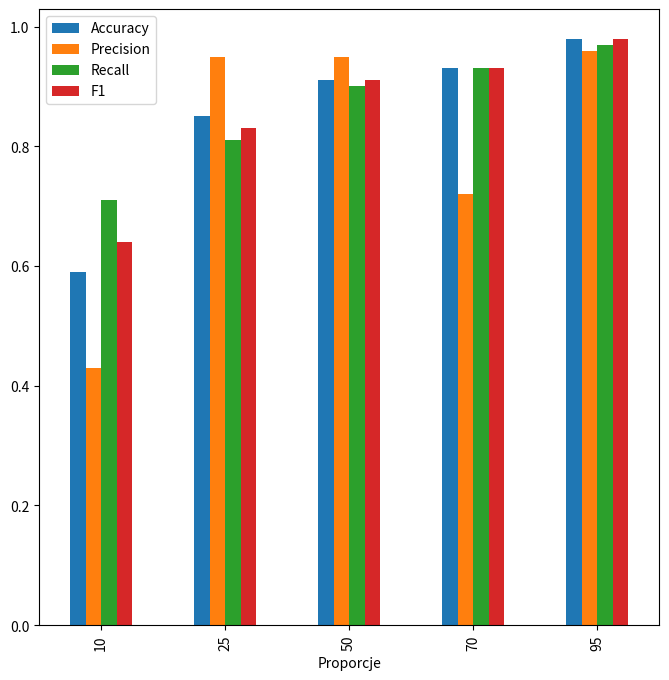

This chart was generated by the following Python code:
import matplotlib.pyplot as plt
import pandas as pd

# # k
# data = [[1, 0.58, 0.49, 0.58, 0.53],
#         [2, 0.61, 0.46, 0.61, 0.52],
#         [3, 0.61, 0.46, 0.61, 0.53],
#         [4, 0.62, 0.52, 0.62, 0.57],
#         [5, 0.62, 0.52, 0.62, 0.56],
#         [6, 0.62, 0.52, 0.62, 0.56],
#         [7, 0.61, 0.51, 0.61, 0.56],
#         [8, 0.61, 0.48, 0.61, 0.54],
#         [9, 0.61, 0.37, 0.61, 0.46],
#         [50, 0.61, 0.37, 0.61, 0.46],
#         ]
#
#
# df = pd.DataFrame(data, columns=["k", "Accuracy", "Precision", "Recall", "F1"])
# df.plot(x="k", y=["Accuracy", "Precision", "Recall", "F1"], kind="bar", figsize=(9, 8))
# plt.show()

# # metryka
# data = [["Euklidesowa", 0.60, 0.41, 0.60, 0.49],
#         ["Czebyszewa", 0.61, 0.47, 0.61, 0.53],
#         ["Uliczna", 0.61, 0.46, 0.61, 0.53],
#         ]
#
# df = pd.DataFrame(data, columns=["Metryka", "Accuracy", "Precision", "Recall", "F1"])
# df.plot(x="Metryka", y=["Accuracy", "Precision", "Recall", "F1"], kind="bar", figsize=(9, 8))
# plt.show()


# # cechy
# data = [[1, 0.60, 0.43, 0.60, 0.50],
#         [2, 0.94, 0.95, 0.94, 0.95],
#         [3, 0.95, 0.95, 0.95, 0.95],
#         [4, 0.72, 0.72, 0.72, 0.72],
#         [5, 0.95, 0.96, 0.95, 0.96],
#         [6, 0.60, 0.52, 0.60, 0.56],
#         ]
#
#
# df = pd.DataFrame(data, columns=["Cechy", "Accuracy", "Precision", "Recall", "F1"])
# df.plot(x="Cechy", y=["Accuracy", "Precision", "Recall", "F1"], kind="bar", figsize=(8, 8))
# plt.show()


# proporcje
data = [[10, 0.59, 0.43, 0.71, 0.64],
        [25, 0.85, 0.95, 0.81, 0.83],
        [50, 0.91, 0.95, 0.90, 0.91],
        [70, 0.93, 0.72, 0.93, 0.93],
        [95, 0.98, 0.96, 0.97, 0.98],
        ]


df = pd.DataFrame(data, columns=["Proporcje", "Accuracy", "Precision", "Recall", "F1"])
df.plot(x="Proporcje", y=["Accuracy", "Precision", "Recall", "F1"], kind="bar", figsize=(8, 8))
plt.show()
